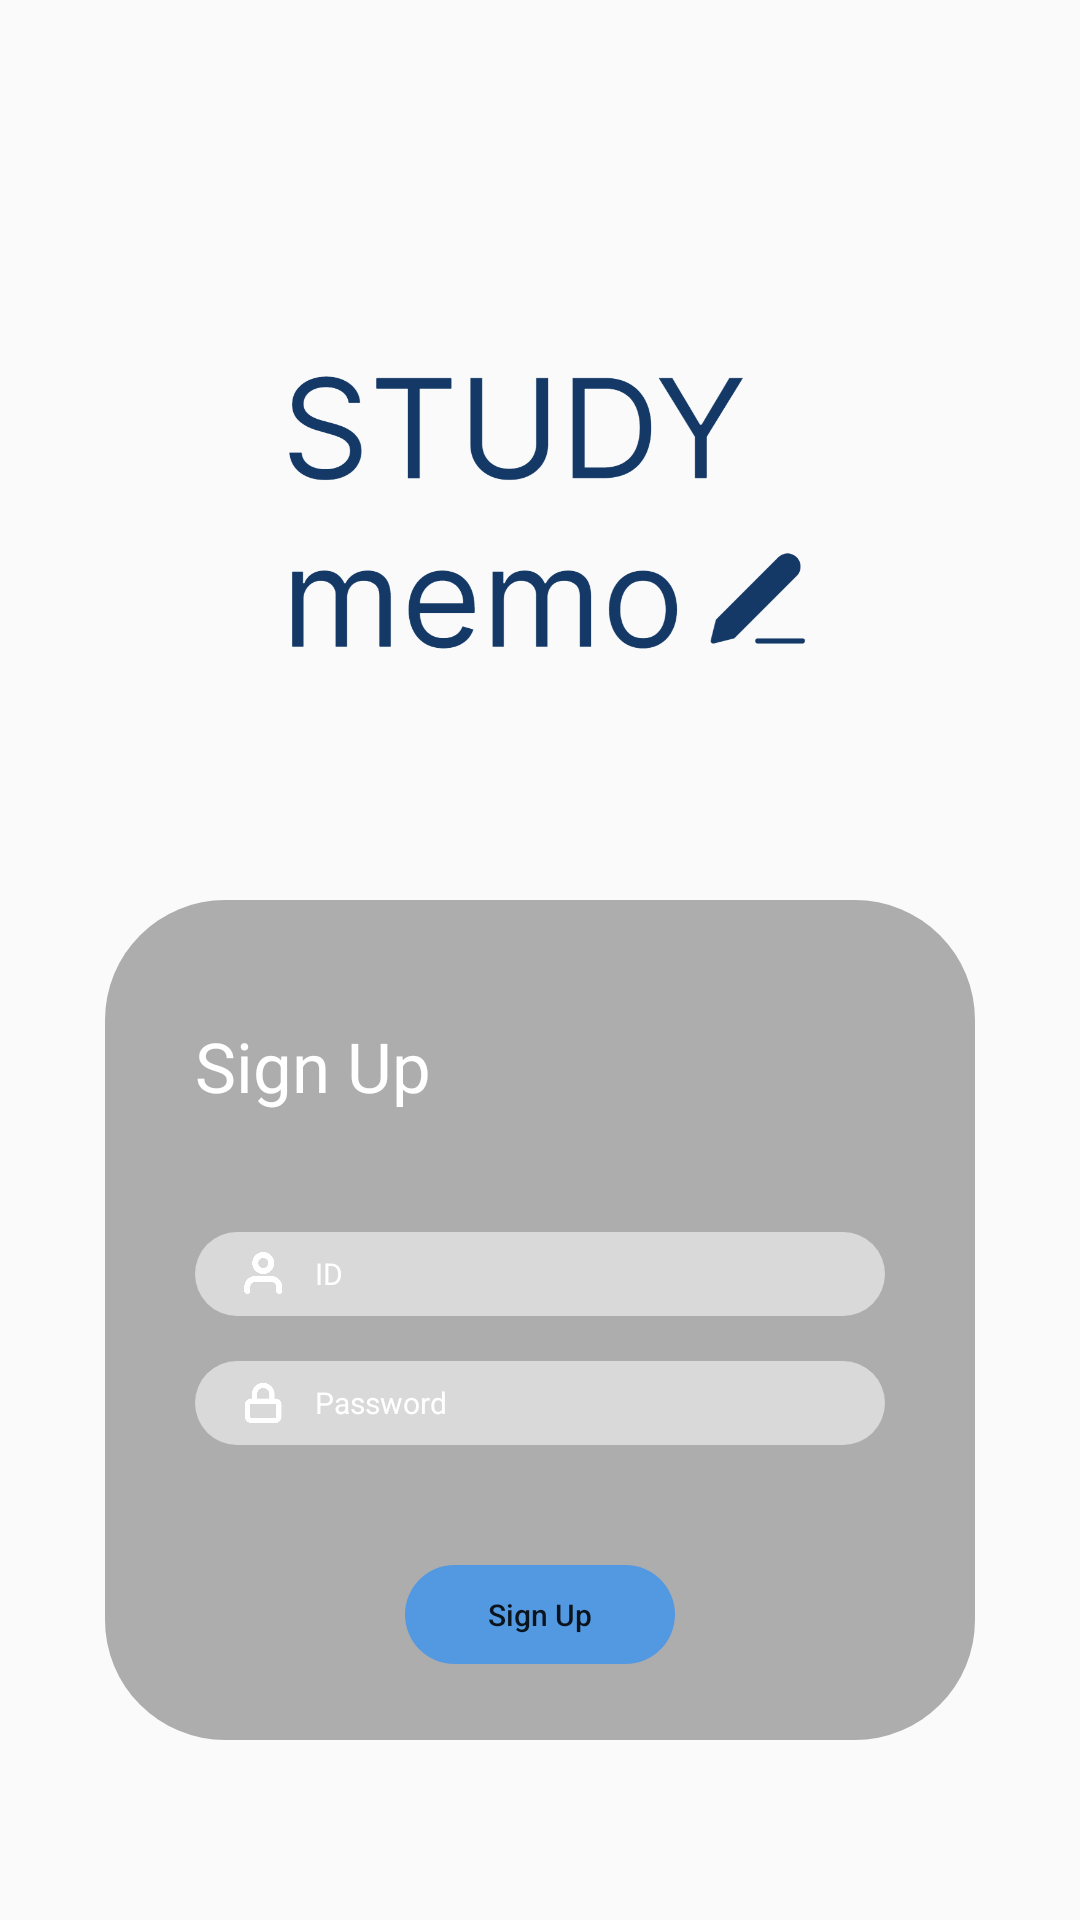

Layout XML and referenced resources for this Android screen:
<!-- AndroidManifest.xml: application theme Theme.AppCompat.Light.NoActionBar -->
<!-- res/layout/activity_register.xml -->
<?xml version="1.0" encoding="utf-8"?>
<LinearLayout xmlns:android="http://schemas.android.com/apk/res/android"
    xmlns:tools="http://schemas.android.com/tools"
    android:layout_width="match_parent"
    android:layout_height="match_parent"
    tools:context=".LoginActivity"
    android:gravity="center_horizontal"
    android:orientation="vertical"
    android:paddingTop="90dp">
    <ImageView
        android:layout_width="210dp"
        android:layout_height="160dp"
        android:src="@drawable/logo"/>
    <LinearLayout
        android:layout_width="290dp"
        android:layout_height="280dp"
        android:background="@drawable/radius"
        android:backgroundTint="#ADADAD"
        android:layout_marginTop="50dp"
        android:orientation="vertical">
        <TextView
            android:layout_width="wrap_content"
            android:layout_height="wrap_content"
            android:text="Sign Up"
            android:textColor="#FFFFFF"
            android:textSize="23dp"
            android:layout_marginTop="40dp"
            android:layout_marginLeft="30dp"/>
        <LinearLayout
            android:layout_width="wrap_content"
            android:layout_height="wrap_content"
            android:orientation="vertical"
            android:layout_gravity="center_horizontal"
            android:gravity="center_horizontal">
            <LinearLayout
                android:layout_width="230dp"
                android:layout_height="28dp"
                android:background="@drawable/radius14"
                android:backgroundTint="#D9D9D9"
                android:gravity="center_vertical"
                android:layout_marginTop="40dp">
                <ImageView
                    android:layout_width="15dp"
                    android:layout_height="15dp"
                    android:src="@drawable/id"
                    android:layout_gravity="center_vertical"
                    android:layout_marginLeft="15dp"
                    android:layout_marginRight="10dp"/>
                <EditText
                    android:layout_width="180dp"
                    android:layout_height="20dp"
                    android:background="@android:color/transparent"
                    android:hint="ID"
                    android:textSize="10dp"
                    android:textColor="#FFFFFF"
                    android:textColorHint="#FFFFFF"
                    android:id="@+id/edtsignID"/>
            </LinearLayout>
            <LinearLayout
                android:layout_width="230dp"
                android:layout_height="28dp"
                android:background="@drawable/radius14"
                android:backgroundTint="#D9D9D9"
                android:gravity="center_vertical"
                android:layout_marginTop="15dp">
                <ImageView
                    android:layout_width="15dp"
                    android:layout_height="15dp"
                    android:src="@drawable/password"
                    android:layout_gravity="center_vertical"
                    android:layout_marginLeft="15dp"
                    android:layout_marginRight="10dp"/>
                <EditText
                    android:layout_width="180dp"
                    android:layout_height="20dp"
                    android:background="@android:color/transparent"
                    android:hint="Password"
                    android:textSize="10dp"
                    android:textColor="#FFFFFF"
                    android:textColorHint="#FFFFFF"
                    android:id="@+id/edtsignPW"/>
            </LinearLayout>
            <LinearLayout
                android:layout_width="wrap_content"
                android:layout_height="wrap_content"
                android:orientation="horizontal">
                <Button
                    android:layout_width="90dp"
                    android:layout_height="33dp"
                    android:background="@drawable/radius"
                    android:text="Sign Up"
                    android:textAllCaps="false"
                    android:textSize="10dp"
                    android:layout_marginTop="40dp"
                    android:backgroundTint="#5399E1"
                    android:id="@+id/btnSignUP"/>
            </LinearLayout>
        </LinearLayout>

    </LinearLayout>

</LinearLayout>
<!-- resources referenced by this layout -->
<resources>
  <!-- drawable id: png bitmap (drawable-v24, 4466 bytes) -->
  <!-- drawable logo: png bitmap (drawable-v24, 45644 bytes) -->
  <!-- drawable password: png bitmap (drawable-v24, 3579 bytes) -->
  <!-- drawable radius (drawable-v24) -->
  <?xml version="1.0" encoding="utf-8"?>
  <shape xmlns:android="http://schemas.android.com/apk/res/android"
      android:shape="rectangle">
      <corners
          android:radius="40dp"/>
  </shape>
  <!-- drawable radius14 (drawable-v24) -->
  <?xml version="1.0" encoding="utf-8"?>
  <shape xmlns:android="http://schemas.android.com/apk/res/android"
      android:padding="10dp"
      android:shape="rectangle">
      <corners
          android:radius="14dp"/>
  </shape>
</resources>
